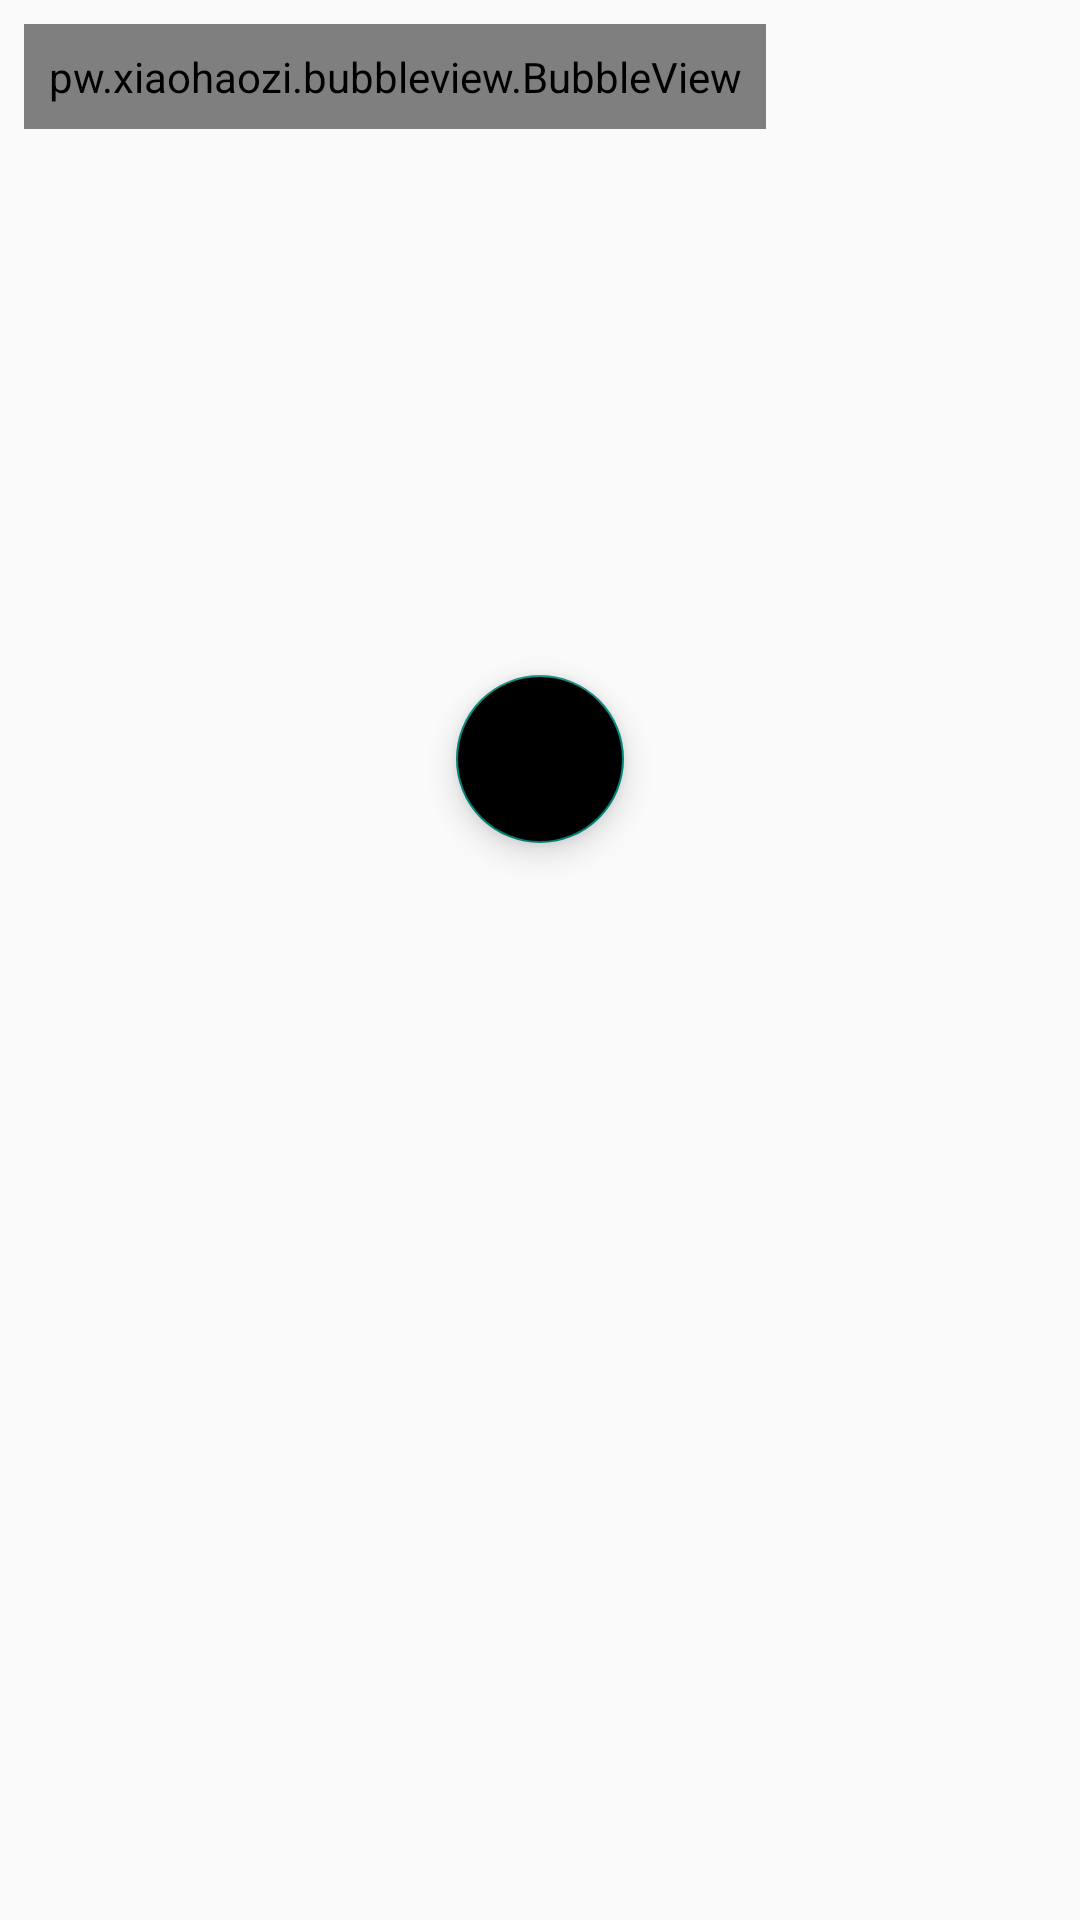

Here is an Android app screen rendered from its layout file. Give the layout XML and the strings, colors and styles it references.
<!-- AndroidManifest.xml: application theme Theme.HolyChat -->
<!-- res/layout/activity_test_activitys.xml -->
<?xml version="1.0" encoding="utf-8"?>
<RelativeLayout xmlns:android="http://schemas.android.com/apk/res/android"
    xmlns:app="http://schemas.android.com/apk/res-auto"
    xmlns:tools="http://schemas.android.com/tools"
    android:layout_width="match_parent"
    android:layout_height="match_parent"
    tools:context=".Activity.TestActivitys">
    <pw.xiaohaozi.bubbleview.BubbleView
        android:id="@+id/bv_defaule"
        android:layout_width="wrap_content"
        android:layout_height="wrap_content"
        android:layout_margin="8dp"
        app:bubbleColor="@color/blue_like"
        android:padding="8dp">

        <TextView
            android:layout_width="wrap_content"
            android:layout_height="wrap_content"
            android:text="默认样式气泡aaaaaaaaaaaaaaaaaaaaaaaaaaaaaaaaaaaaaaaaaaaaaaaaaaaaaaaaaaaaaaaaaa"
            android:textColor="@color/white"
            android:textSize="24sp"
            android:textStyle="bold" />
    </pw.xiaohaozi.bubbleview.BubbleView>

    <com.google.android.material.floatingactionbutton.FloatingActionButton
        android:id="@+id/floatingActionButton"
        android:layout_width="wrap_content"
        android:layout_height="wrap_content"
        android:layout_alignParentBottom="true"
        android:layout_centerHorizontal="true"
        android:layout_marginBottom="359dp"
android:backgroundTint="@color/dynamicbox_exception_button_color_second"
        android:clickable="true"
        app:srcCompat="@drawable/ic_home_black_24dp" />

    <ProgressBar
        android:id="@+id/progressBar"
        style="?android:attr/progressBarStyle"
        android:layout_width="wrap_content"
        android:layout_height="wrap_content"
        android:layout_alignParentTop="true"
        android:layout_alignParentEnd="true"
        android:indeterminateTint="@color/blue_like"
        android:layout_marginTop="297dp"
        android:layout_marginEnd="134dp" />

</RelativeLayout>
<!-- resources referenced by this layout -->
<resources>
  <color name="blue_like">#027BFF</color>
  <color name="white">#FFFFFFFF</color>
  <style name="Theme.HolyChat" parent="Theme.MaterialComponents.DayNight.NoActionBar.Bridge">
          
          <item name="colorPrimary">@color/purple_500</item>
          <item name="colorPrimaryVariant">@color/purple_700</item>
          <item name="colorOnPrimary">@color/white</item>
          
          <item name="colorSecondary">@color/teal_200</item>
          <item name="colorSecondaryVariant">@color/teal_700</item>
          <item name="colorOnSecondary">@color/black</item>
          
          <item name="android:statusBarColor" tools:targetApi="l">?attr/colorPrimaryVariant</item>
          
      </style>
  <color name="purple_500">#FF6200EE</color>
  <color name="purple_700">#FF3700B3</color>
  <color name="teal_200">#FF03DAC5</color>
  <color name="teal_700">#FF018786</color>
  <color name="black">#FF000000</color>
</resources>
